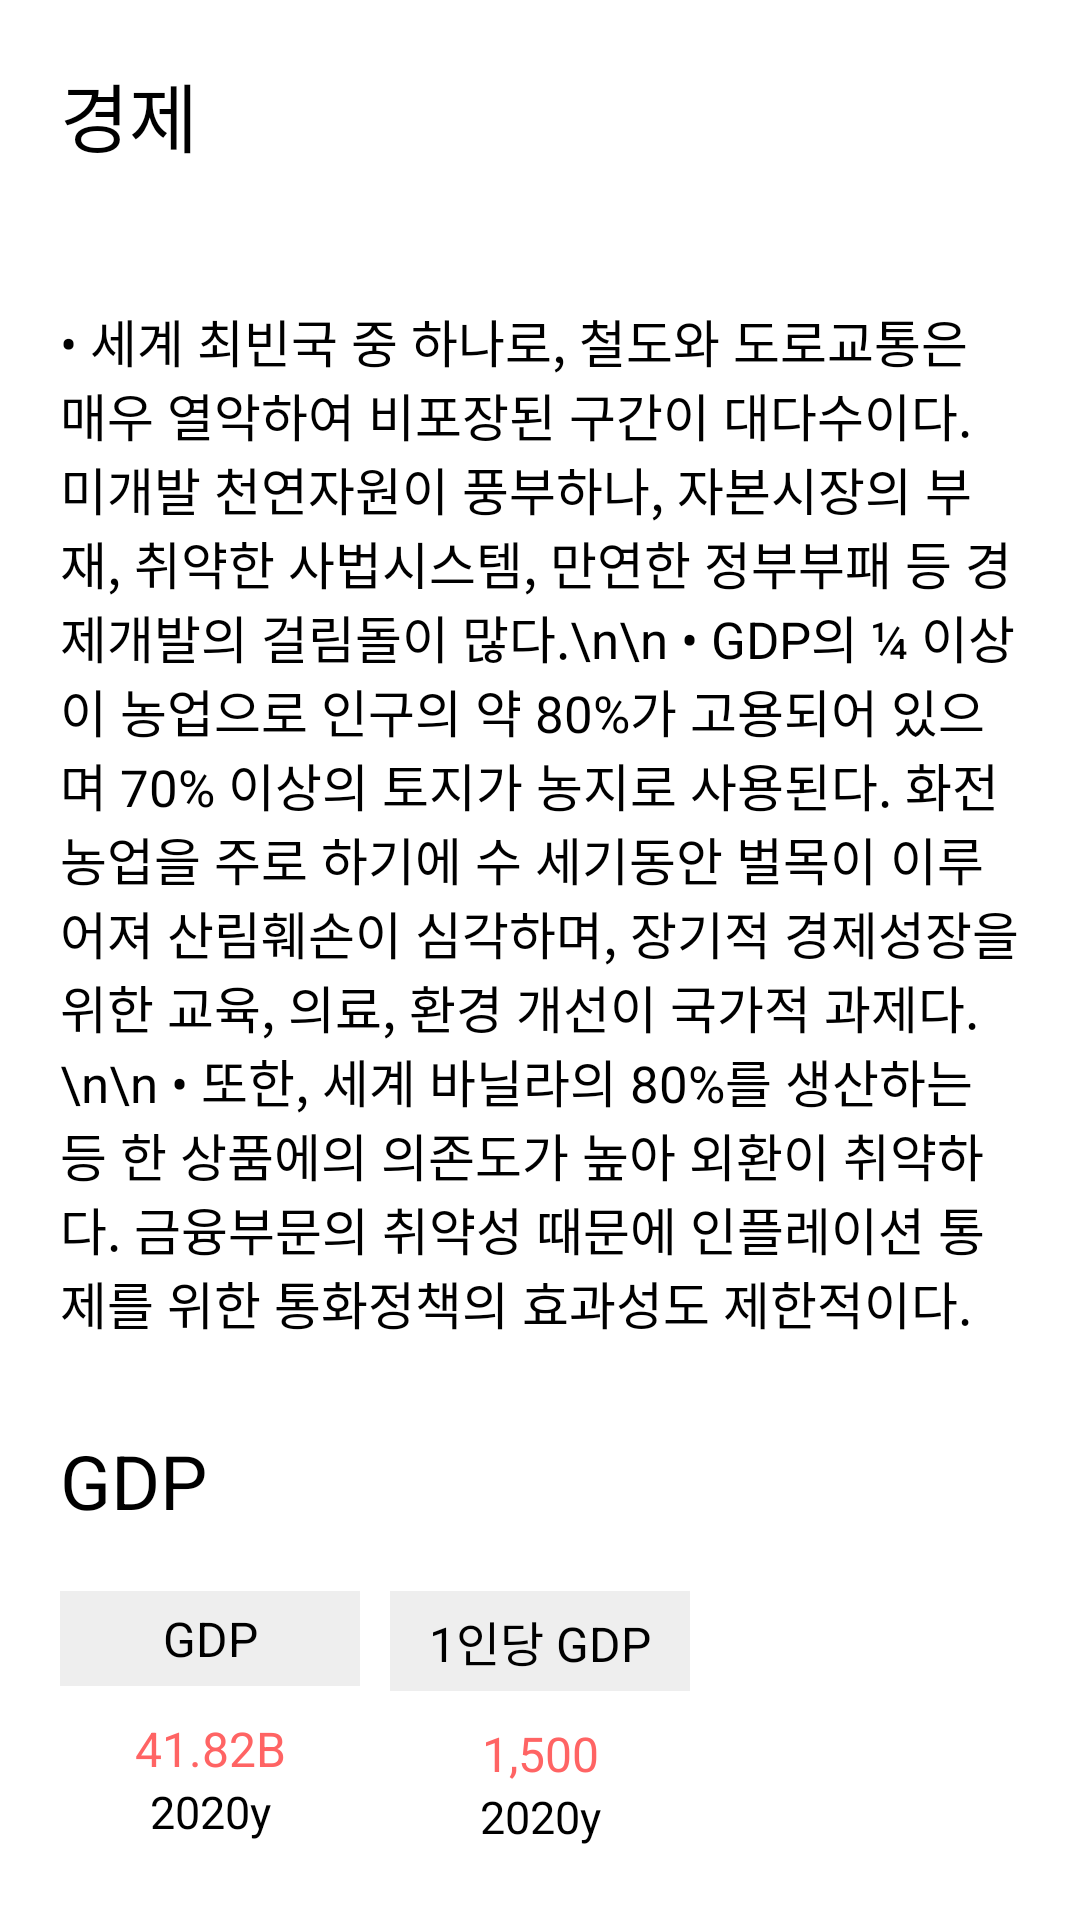

Android layout source for this screen:
<!-- AndroidManifest.xml: application theme Theme.Spy237 -->
<!-- res/layout/fragment_economy_tab.xml -->
<?xml version="1.0" encoding="utf-8"?>
<LinearLayout xmlns:android="http://schemas.android.com/apk/res/android"
    xmlns:app="http://schemas.android.com/apk/res-auto"
    xmlns:tools="http://schemas.android.com/tools"
    android:layout_width="match_parent"
    android:layout_height="wrap_content"
    android:orientation="vertical"
    android:padding="@dimen/margin_activity_default">

    <TextView
        android:layout_width="match_parent"
        android:layout_height="wrap_content"
        android:paddingBottom="20dp"
        android:text="경제"
        android:textSize="25sp"
        app:layout_constraintTop_toTopOf="parent" />

    <TextView
        android:id="@+id/economyContent"
        android:layout_width="match_parent"
        android:layout_height="wrap_content"
        android:layout_marginTop="25dp"
        android:text="• 세계 최빈국 중 하나로, 철도와 도로교통은 매우 열악하여 비포장된 구간이 대다수이다. 미개발 천연자원이 풍부하나, 자본시장의 부재, 취약한 사법시스템, 만연한 정부부패 등 경제개발의 걸림돌이 많다.\n\n
• GDP의 ¼ 이상이 농업으로 인구의 약 80%가 고용되어 있으며 70% 이상의 토지가 농지로 사용된다. 화전 농업을 주로 하기에 수 세기동안 벌목이 이루어져 산림훼손이 심각하며, 장기적 경제성장을 위한 교육, 의료, 환경 개선이 국가적 과제다.\n\n
• 또한, 세계 바닐라의 80%를 생산하는 등 한 상품에의 의존도가 높아 외환이 취약하다. 금융부문의 취약성 때문에 인플레이션 통제를 위한 통화정책의 효과성도 제한적이다."
        android:textSize="17sp"
        app:layout_constraintTop_toBottomOf="@+id/textView3"
        tools:layout_editor_absoluteX="20dp" />

    <androidx.constraintlayout.widget.ConstraintLayout
        android:id="@+id/langContainer"
        android:layout_width="match_parent"
        android:layout_height="wrap_content"
        android:layout_marginTop="30dp"
        app:layout_constraintTop_toTopOf="parent">

        <TextView
            android:id="@+id/textView2"
            android:layout_width="match_parent"
            android:layout_height="wrap_content"
            android:paddingBottom="20dp"
            android:text="GDP"
            android:textSize="25sp"
            app:layout_constraintTop_toTopOf="parent" />

        <TextView
            android:id="@+id/appCompatButton2"
            style="@style/tabTextGray"
            android:text="GDP"
            app:layout_constraintStart_toStartOf="parent"
            app:layout_constraintTop_toBottomOf="@+id/textView2" />

        <TextView
            android:id="@+id/textView3"
            style="@style/tabHighlightText"
            android:layout_width="0dp"
            android:layout_height="wrap_content"
            android:layout_marginTop="10dp"
            android:gravity="center"
            android:text="41.82B"
            app:layout_constraintEnd_toEndOf="@+id/appCompatButton2"
            app:layout_constraintStart_toStartOf="@+id/appCompatButton2"
            app:layout_constraintTop_toBottomOf="@+id/appCompatButton2" />

        <TextView
            android:id="@+id/textView411"
            android:layout_width="0dp"
            android:layout_height="wrap_content"
            android:gravity="center"
            android:text="2020y"
            android:textColor="@color/black"
            android:textSize="15sp"
            app:layout_constraintEnd_toEndOf="@+id/textView3"
            app:layout_constraintStart_toStartOf="@+id/textView3"
            app:layout_constraintTop_toBottomOf="@+id/textView3" />

        <TextView
            android:id="@+id/appCompatButton3"
            style="@style/tabTextGray"
            android:layout_marginStart="10dp"
            android:text="1인당 GDP"
            app:layout_constraintStart_toEndOf="@+id/appCompatButton2"
            app:layout_constraintTop_toBottomOf="@+id/textView2" />

        <TextView
            android:id="@+id/textView4"
            style="@style/tabHighlightText"
            android:layout_width="0dp"
            android:layout_height="wrap_content"
            android:layout_marginTop="10dp"
            android:gravity="center"
            android:text="1,500"
            app:layout_constraintEnd_toEndOf="@+id/appCompatButton3"
            app:layout_constraintStart_toStartOf="@+id/appCompatButton3"
            app:layout_constraintTop_toBottomOf="@+id/appCompatButton3" />

        <TextView
            android:id="@+id/textView41"
            android:layout_width="0dp"
            android:layout_height="wrap_content"
            android:gravity="center"
            android:text="2020y"
            android:textColor="@color/black"
            android:textSize="15sp"
            app:layout_constraintEnd_toEndOf="@+id/textView4"
            app:layout_constraintStart_toStartOf="@+id/textView4"
            app:layout_constraintTop_toBottomOf="@+id/textView4" />
    </androidx.constraintlayout.widget.ConstraintLayout>

    <TextView
        android:layout_width="match_parent"
        android:layout_height="wrap_content"
        android:layout_marginTop="30dp"
        android:paddingBottom="20dp"
        android:text="GDP 성장률"
        android:textSize="25sp"
        app:layout_constraintTop_toTopOf="parent" />

    <FrameLayout
        android:layout_width="match_parent"
        android:layout_height="wrap_content">

        <ImageView
            android:id="@+id/gdpGraph"
            android:layout_width="match_parent"
            android:layout_height="wrap_content"
            android:adjustViewBounds="true"
            android:scaleType="centerCrop"
            android:src="@drawable/mada_gdp_grade" />
    </FrameLayout>

    <TextView
        android:layout_width="match_parent"
        android:layout_height="wrap_content"
        android:layout_marginTop="30dp"
        android:paddingBottom="20dp"
        android:text="수출"
        android:textSize="25sp"
        app:layout_constraintTop_toTopOf="parent" />

    <ImageView
        android:id="@+id/exportGraph"
        android:layout_width="match_parent"
        android:layout_height="wrap_content"
        android:adjustViewBounds="true"
        android:scaleType="centerCrop"
        android:src="@drawable/mada_graph_export" />

    <TextView
        android:id="@+id/exportContent"
        android:layout_width="match_parent"
        android:layout_height="wrap_content"
        android:layout_marginTop="25dp"
        android:text="주요 수출품 : 바닐라, 니켈, 골드, 의류, 원석\n
주요 수출 대상국 : 미국, 프랑스, 아랍에미리트"
        android:textSize="17sp"
        tools:layout_editor_absoluteX="20dp" />

    <TextView
        android:layout_width="match_parent"
        android:layout_height="wrap_content"
        android:layout_marginTop="30dp"
        android:paddingBottom="20dp"
        android:text="수입"
        android:textSize="25sp"
        app:layout_constraintTop_toTopOf="parent" />

    <ImageView
        android:id="@+id/incomeGraph"
        android:layout_width="match_parent"
        android:layout_height="wrap_content"
        android:adjustViewBounds="true"
        android:scaleType="centerCrop"
        android:src="@drawable/mada_graph_income" />

    <TextView
        android:id="@+id/incomeContent"
        android:layout_width="match_parent"
        android:layout_height="wrap_content"
        android:layout_marginTop="25dp"
        android:text="주요 수입품 : 정제 석유, 쌀, 자동차, 포장 의약품\n
주요 수입 대상국 : 중국, 프랑스, 아랍에미리트	"
        android:textSize="17sp"
        tools:layout_editor_absoluteX="20dp" />
</LinearLayout>
<!-- resources referenced by this layout -->
<resources>
  <color name="black">#FF000000</color>
  <dimen name="margin_activity_default">20dp</dimen>
  <!-- drawable mada_gdp_grade: png bitmap (drawable-xxhdpi, 19948 bytes) -->
  <!-- drawable mada_graph_export: png bitmap (drawable-xxhdpi, 26271 bytes) -->
  <!-- drawable mada_graph_income: png bitmap (drawable-xxhdpi, 26601 bytes) -->
  <style name="tabHighlightText">
          <item name="android:textColor">@color/app_pink</item>
          <item name="android:textSize">16sp</item>
      </style>
  <style name="tabTextGray">
          <item name="android:layout_width">100dp</item>
          <item name="android:layout_height">wrap_content</item>
          <item name="android:background">@color/app_gray_light</item>
          <item name="android:paddingTop">5dp</item>
          <item name="android:gravity">center</item>
          <item name="android:paddingBottom">5dp</item>
          <item name="android:textSize">16sp</item>
          <item name="android:textColor">@color/black</item>
      </style>
  <style name="Theme.Spy237" parent="Theme.MaterialComponents.Light.NoActionBar">
          
          <item name="colorPrimary">@color/app_yellow</item>
          <item name="colorPrimaryVariant">@color/white</item>
          <item name="colorOnPrimary">@color/white</item>
          
          <item name="colorSecondary">@color/teal_200</item>
          <item name="colorSecondaryVariant">@color/teal_700</item>
          <item name="colorOnSecondary">@color/black</item>
          
          <item name="android:statusBarColor" tools:targetApi="l">?attr/colorPrimaryVariant</item>
          <item name="android:windowLightStatusBar">true</item>
          
          <item name="android:textColor">@color/black</item>
      </style>
  <color name="app_pink">#ff6464</color>
  <color name="app_gray_light">#eeeeee</color>
  <color name="app_yellow">#ffe162</color>
  <color name="white">#FFFFFFFF</color>
  <color name="teal_200">#FF03DAC5</color>
  <color name="teal_700">#FF018786</color>
</resources>
